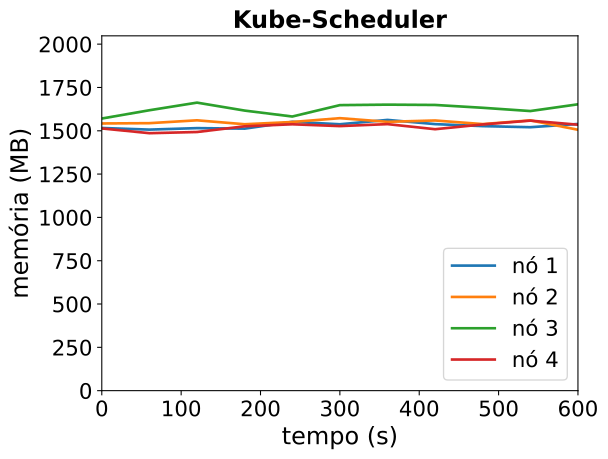

The file beside this chart, header and first rows:
timestamp, ppgcc-m02_pod_amount, ppgcc-m02_memory, ppgcc-m02_cpu, ppgcc-m03_pod_amount, ppgcc-m03_memory, ppgcc-m03_cpu, ppgcc-m04_pod_amount, ppgcc-m04_memory, ppgcc-m04_cpu, ppgcc-m05_pod_amount, ppgcc-m05_memory, ppgcc-m05_cpu
0, 5, 1552572, 1033777625, 5, 1579248, 1132459250, 5, 1608384, 1161915204, 5, 1549876, 1035415882
60, 5, 1542936, 997794988, 5, 1580964, 1107416345, 5, 1657356, 1207900038, 5, 1521760, 915724570
120, 5, 1551648, 948642834, 5, 1597860, 1097971732, 5, 1702368, 1231340107, 5, 1528756, 975148626
180, 5, 1548612, 998454246, 5, 1574628, 1078653498, 5, 1655376, 1200456105, 5, 1562416, 1054997276
240, 5, 1589004, 1015406068, 5, 1587828, 1100215123, 5, 1620264, 1124649099, 5, 1574428, 1043688527
300, 5, 1574484, 1024393645, 5, 1610532, 1142707197, 5, 1687584, 1187030009, 5, 1563604, 1028621705
360, 5, 1600224, 1074760180, 5, 1588884, 1057315039, 5, 1690488, 1201828000, 5, 1575352, 1020916419
420, 5, 1575408, 1011121144, 5, 1596804, 1114114248, 5, 1688640, 1214401860, 5, 1545256, 985833464
480, 5, 1563528, 950425215, 5, 1575552, 1134235099, 5, 1671876, 1199112970, 5, 1573504, 1061052844
540, 5, 1557060, 1000777929, 5, 1597464, 1053030412, 5, 1652604, 1206339957, 5, 1595944, 1091106626
600, 5, 1576200, 1003930714, 5, 1541892, 1031544547, 5, 1692468, 1267449447, 5, 1571920, 1033095622
